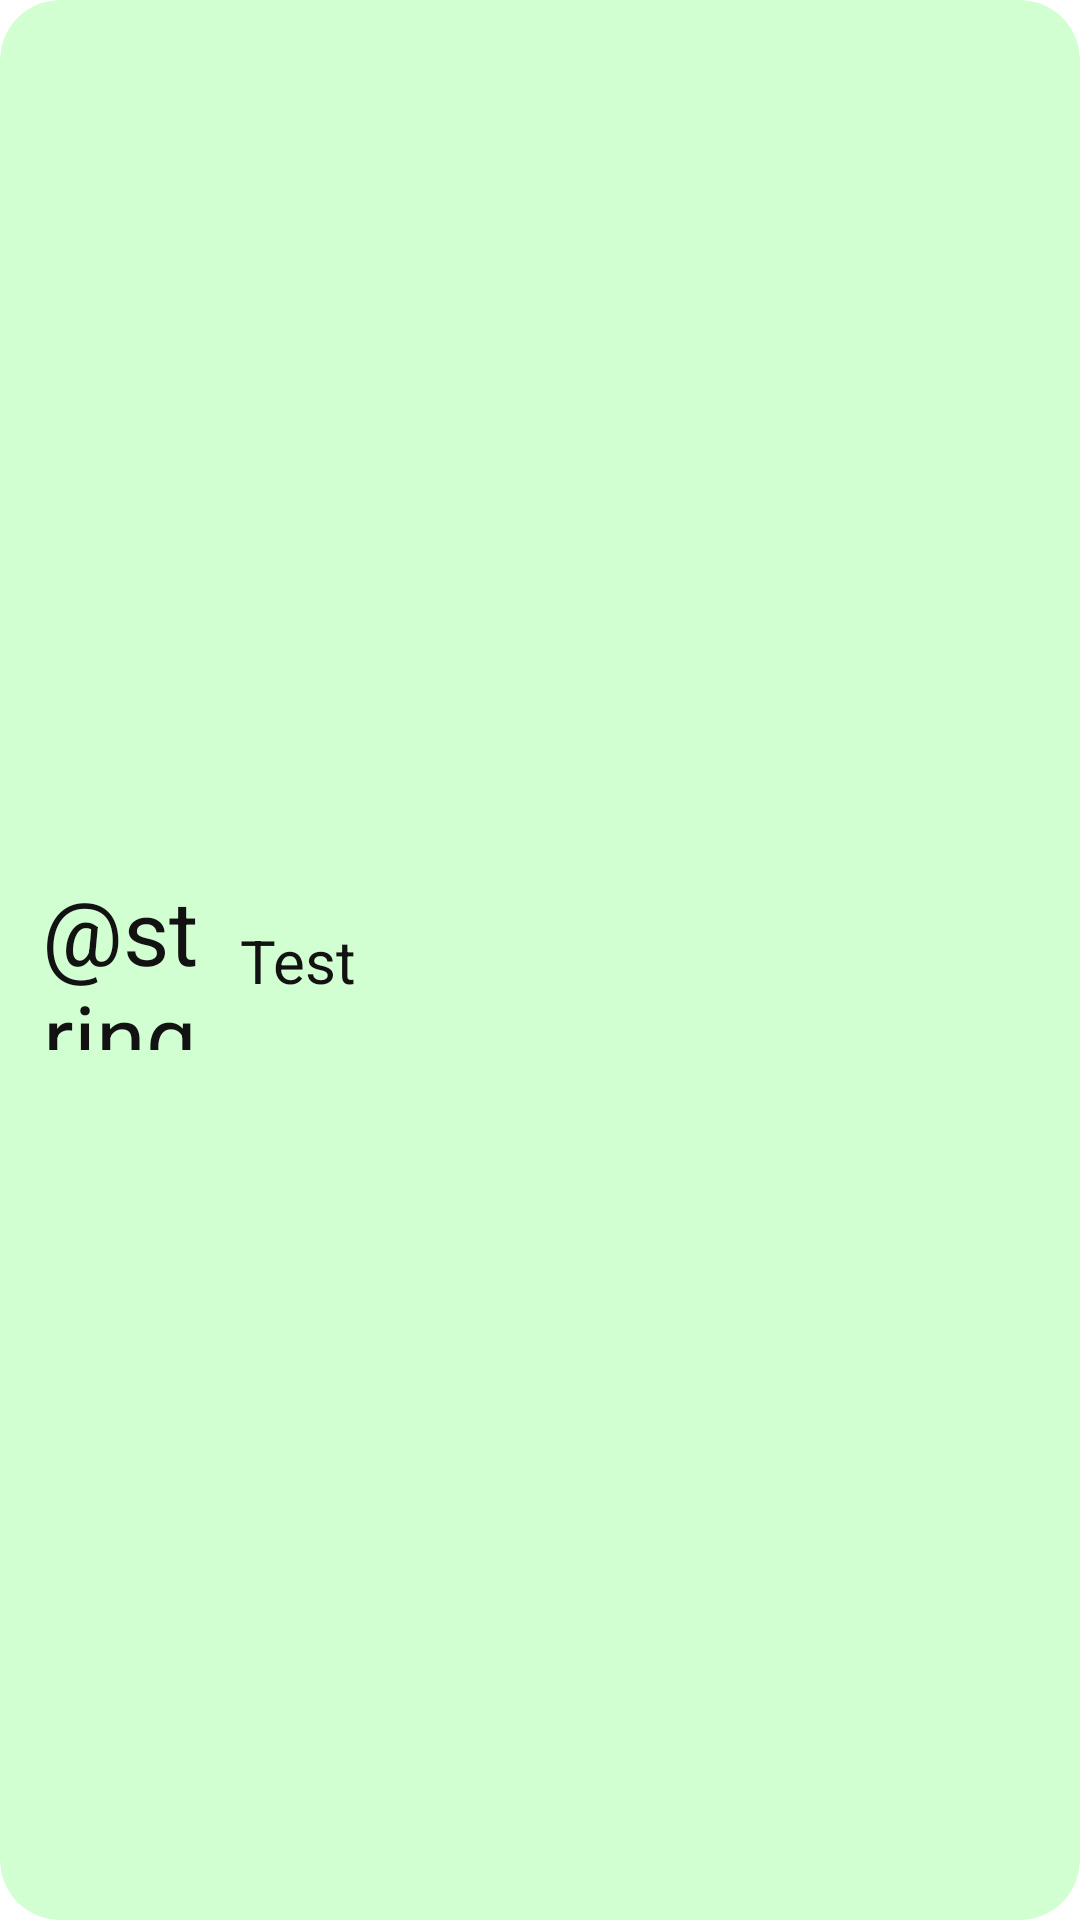

Layout XML and referenced resources for this Android screen:
<!-- AndroidManifest.xml: application theme Theme.BrauportV2 -->
<!-- res/layout/card_brew.xml -->
<?xml version="1.0" encoding="utf-8"?>
<androidx.cardview.widget.CardView xmlns:android="http://schemas.android.com/apk/res/android"
    xmlns:app="http://schemas.android.com/apk/res-auto"
    style="@style/CardViewTheme">

    <androidx.constraintlayout.widget.ConstraintLayout
        android:layout_width="match_parent"
        android:layout_height="match_parent"
        android:padding="10dp">

        <TextView
            android:id="@+id/item_title"
            android:layout_width="0dp"
            android:layout_height="wrap_content"
            android:layout_marginStart="10dp"
            android:layout_marginEnd="5dp"
            android:text="@string/dummy_text"
            android:textColor="@color/appBars_color"
            android:textSize="20sp"
            app:layout_constraintBottom_toBottomOf="parent"
            app:layout_constraintEnd_toEndOf="parent"
            app:layout_constraintStart_toEndOf="@+id/step_counter"
            app:layout_constraintTop_toTopOf="parent" />

        <TextView
            android:id="@+id/step_counter"
            android:layout_width="60dp"
            android:layout_height="60dp"
            android:gravity="center"
            android:text="@string/counter_dummy_text"
            android:textColor="@color/appBars_color"
            android:textSize="30sp"
            app:layout_constraintBottom_toBottomOf="parent"
            app:layout_constraintStart_toStartOf="parent"
            app:layout_constraintTop_toTopOf="parent" />

    </androidx.constraintlayout.widget.ConstraintLayout>

</androidx.cardview.widget.CardView>
<!-- resources referenced by this layout -->
<resources>
  <color name="appBars_color">#121212</color>
  <string name="dummy_text">Test</string>
  <style name="CardViewTheme" parent="CardView">
          <item name="cardBackgroundColor">@color/card_color</item>
          <item name="android:layout_width">match_parent</item>
          <item name="android:layout_height">wrap_content</item>
          <item name="android:layout_marginLeft">2dp</item>
          <item name="android:layout_marginTop">5dp</item>
          <item name="android:layout_marginRight">2dp</item>
          <item name="android:layout_marginBottom">5dp</item>
          <item name="cardCornerRadius">20dp</item>
      </style>
  <style name="Theme.BrauportV2" parent="Theme.MaterialComponents.DayNight.NoActionBar">
          <item name="colorPrimary">@color/card_color</item>
          <item name="colorPrimaryDark">@color/purple_500</item>
          <item name="colorPrimaryVariant">@color/appBars_color</item>
          <item name="colorOnPrimary">@color/black</item>
          <item name="colorSecondary">@color/teal_200</item>
          <item name="colorSecondaryVariant">@color/teal_700</item>
          <item name="colorOnSecondary">@color/black</item>
          <item name="android:statusBarColor" tools:targetApi="l">?attr/colorPrimaryVariant</item>
      </style>
  <color name="card_color">#D2FFD2</color>
  <color name="purple_500">#FF6200EE</color>
  <color name="black">#FF000000</color>
  <color name="teal_200">#FF03DAC5</color>
  <color name="teal_700">#FF018786</color>
</resources>
